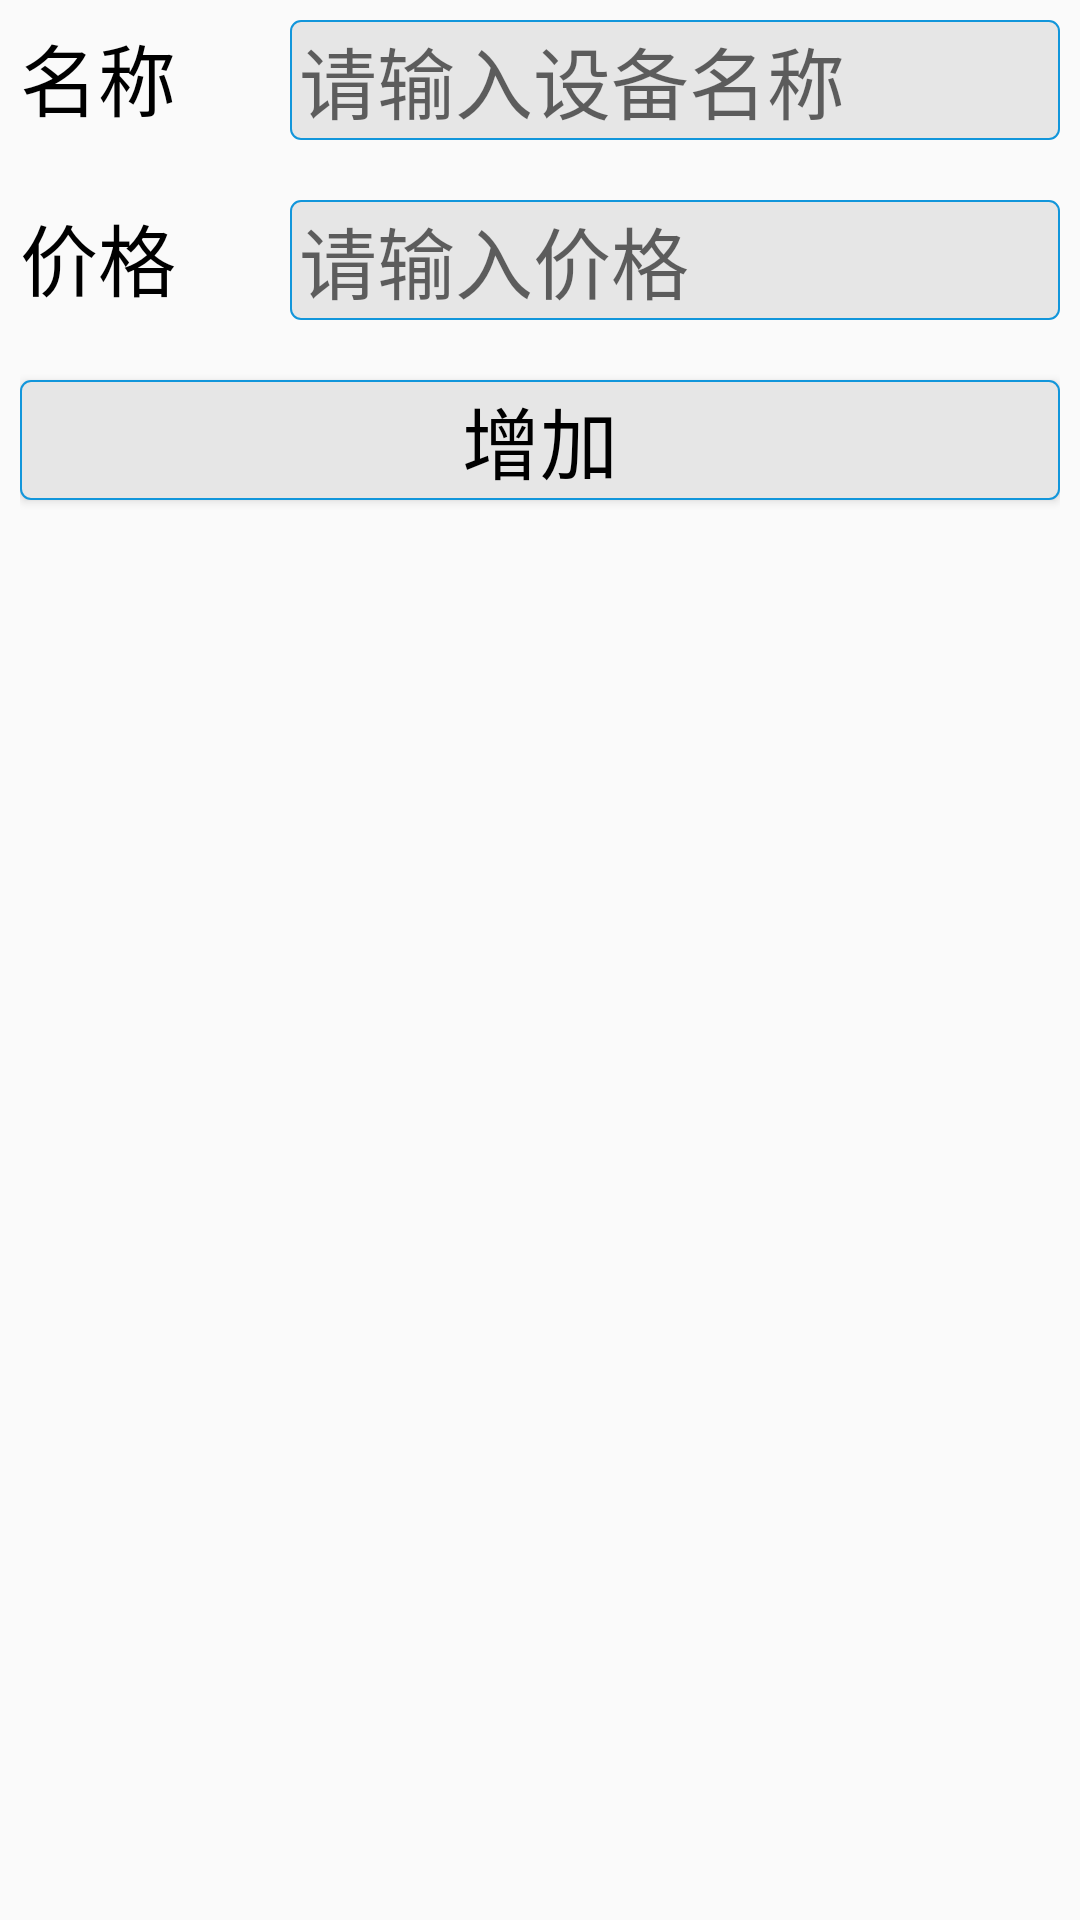

Android layout source for this screen:
<!-- AndroidManifest.xml: application theme AppTheme -->
<!-- res/layout/activity_add_devices.xml -->
<?xml version="1.0" encoding="utf-8"?>
<RelativeLayout xmlns:android="http://schemas.android.com/apk/res/android"
    xmlns:app="http://schemas.android.com/apk/res-auto"
    xmlns:tools="http://schemas.android.com/tools"
    android:layout_width="match_parent"
    android:layout_height="match_parent"
    android:padding="20px"
    tools:context=".addinfo.AddDevicesActivity">


    <TextView
        android:id="@+id/tv_name_title"
        style="@style/Tv_Title_Style"
        android:text="名称" />

    <EditText
        android:id="@+id/edt_name"
        style="@style/EditStyle"
        android:layout_alignTop="@id/tv_name_title"
        android:layout_marginLeft="10dp"
        android:layout_toRightOf="@id/tv_name_title"
        android:background="@drawable/bg_shape_unchecked"
        android:hint="请输入设备名称" />

    <TextView
        android:id="@+id/tv_price_title"
        style="@style/Tv_Title_Style"
        android:layout_below="@id/tv_name_title"
        android:layout_marginTop="20dp"
        android:text="价格" />

    <EditText
        android:id="@+id/edt_price"
        style="@style/EditStyle"
        android:layout_alignTop="@id/tv_price_title"
        android:layout_marginLeft="10dp"
        android:layout_toRightOf="@id/tv_price_title"
        android:background="@drawable/bg_shape_unchecked"
        android:inputType="numberDecimal"
        android:hint="请输入价格" />

    <Button
        android:id="@+id/btn_add"
        style="@style/BtnStyle"
        android:layout_width="match_parent"
        android:layout_below="@id/tv_price_title"
        android:layout_marginTop="20dp"
        android:background="@drawable/selector_btn"
        android:text="@string/add" />


    <androidx.recyclerview.widget.RecyclerView
        android:id="@+id/rcv"
        android:layout_width="wrap_content"
        android:layout_height="wrap_content"
        android:layout_below="@id/btn_add"
        android:layout_marginTop="30dp" />
</RelativeLayout>
<!-- resources referenced by this layout -->
<resources>
  <!-- drawable bg_shape_unchecked (drawable) -->
  <?xml version="1.0" encoding="utf-8"?>
  <shape xmlns:android="http://schemas.android.com/apk/res/android"
      android:shape="rectangle">
  
      <solid android:color="#e6e6e6"/>
  
      
      <stroke
          android:width="2px"
          android:color="@color/drawable1"/>
      <corners android:topLeftRadius="10px"
          android:topRightRadius="10px"
          android:bottomRightRadius="10px"
          android:bottomLeftRadius="10px"/>
  
  </shape>
  <!-- drawable selector_btn (drawable) -->
  <?xml version="1.0" encoding="utf-8"?>
  <selector xmlns:android="http://schemas.android.com/apk/res/android">
  
      <item android:state_pressed="true" android:drawable="@drawable/bg_shape_checked"/>
  
      <item android:state_pressed="false" android:drawable="@drawable/bg_shape_unchecked"/>
  
  </selector>
  <string name="add">增加</string>
  <style name="BtnStyle">
          <item name="android:layout_width">80dp</item>
          <item name="android:layout_height">40dp</item>
          <item name="android:textSize">26sp</item>
          <item name="android:textColor">#000000</item>
          <item name="android:background">@drawable/selector_btn</item>
  
      </style>
  <style name="EditStyle">
          <item name="android:layout_width">match_parent</item>
          <item name="android:layout_height">40dp</item>
          <item name="android:textSize">26sp</item>
          <item name="android:textColor">#000000</item>
          <item name="android:paddingLeft">3dp</item>
      </style>
  <style name="Tv_Title_Style">
          <item name="android:layout_width">80dp</item>
          <item name="android:layout_height">40dp</item>
          <item name="android:textSize">26sp</item>
          <item name="android:textColor">#000000</item>
      </style>
  <style name="AppTheme" parent="Theme.AppCompat.Light.DarkActionBar">
          
          <item name="colorPrimary">@color/colorPrimary</item>
          <item name="colorPrimaryDark">@color/colorPrimaryDark</item>
          <item name="colorAccent">@color/colorAccent</item>
  
  
      </style>
  <color name="drawable1">#1296db</color>
  <!-- drawable bg_shape_checked (drawable) -->
  <?xml version="1.0" encoding="utf-8"?>
  <shape xmlns:android="http://schemas.android.com/apk/res/android"
      android:shape="rectangle">
      
  
      <solid android:color="@color/drawable1"/>
      
      <stroke android:color="@color/drawable1" android:width="2dp"/>
      
      <corners android:topLeftRadius="10px"
          android:topRightRadius="10px"
          android:bottomRightRadius="10px"
          android:bottomLeftRadius="10px"/>
  </shape>
  <color name="colorPrimary">#008577</color>
  <color name="colorPrimaryDark">#00574B</color>
  <color name="colorAccent">#D81B60</color>
</resources>
